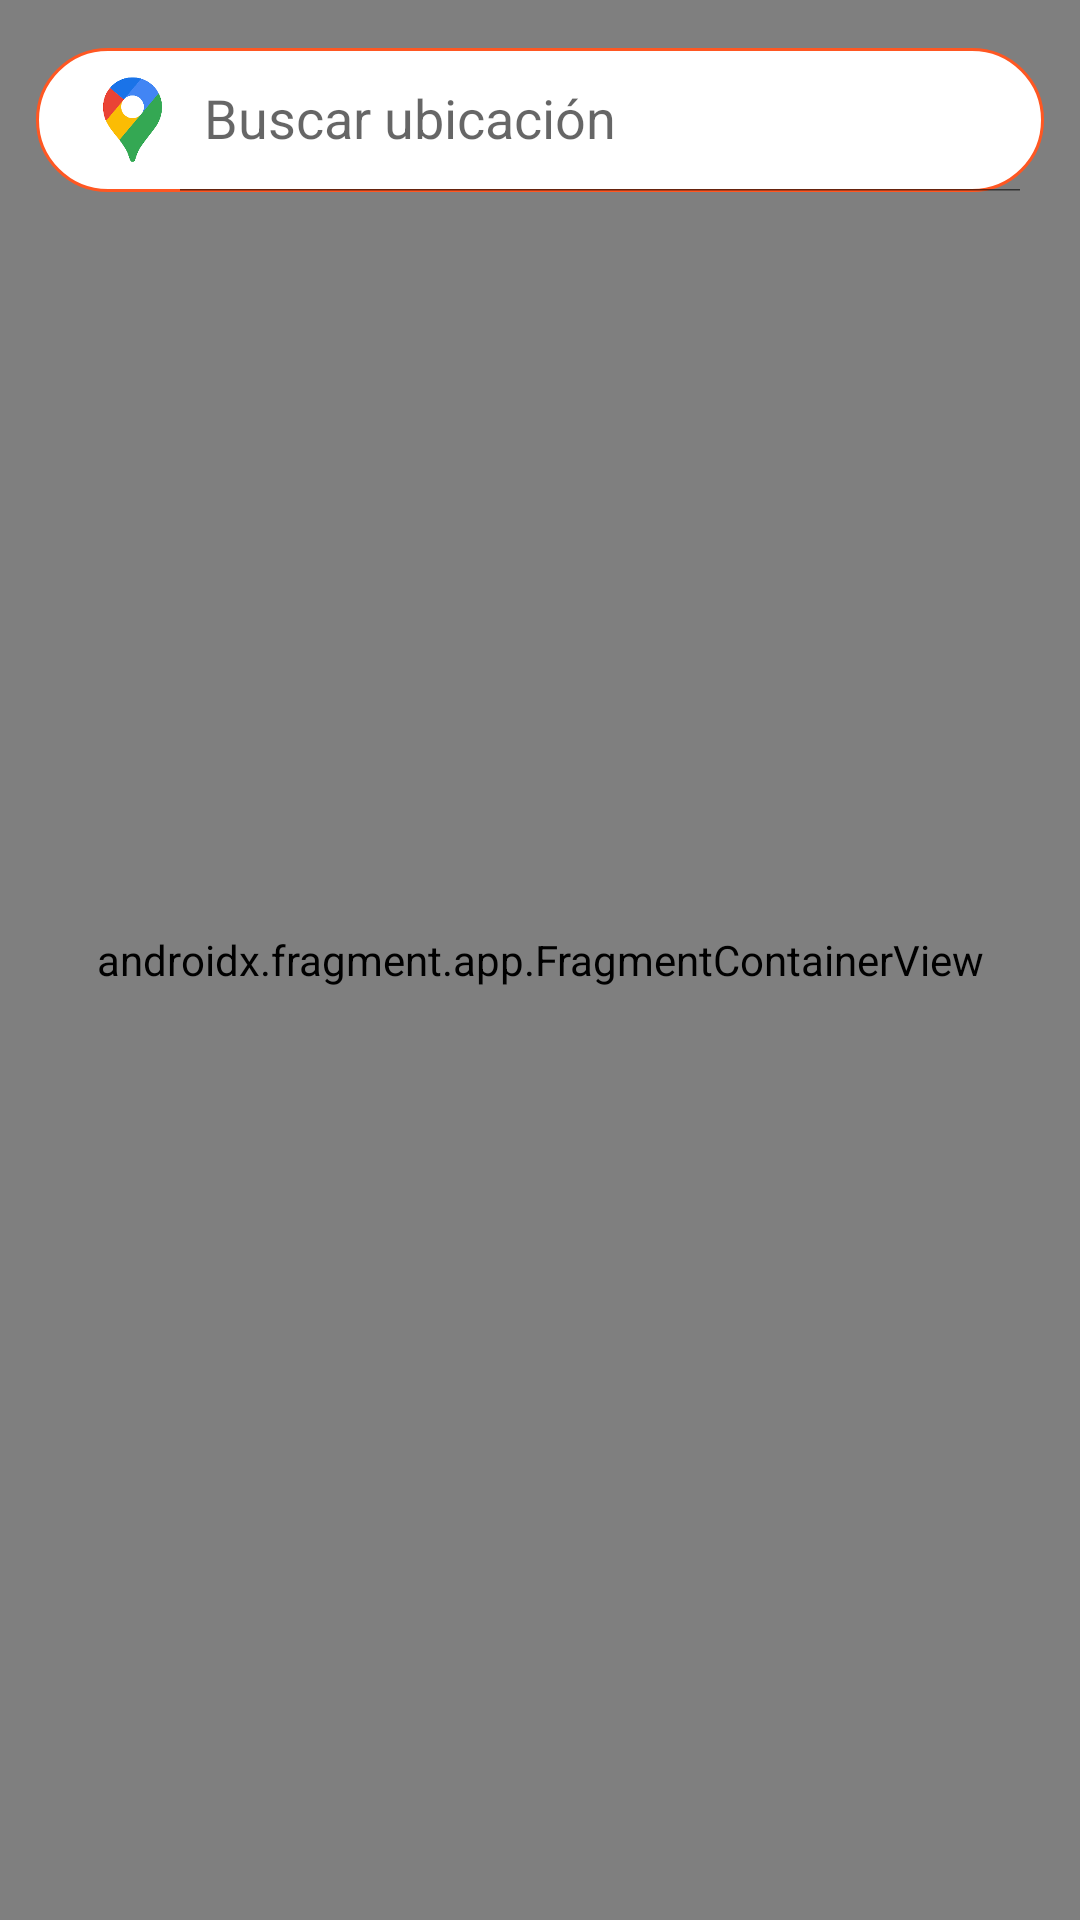

Android layout source for this screen:
<!-- AndroidManifest.xml: application theme Theme.BottomNavigation -->
<!-- res/layout/fragment_maps.xml -->
<?xml version="1.0" encoding="utf-8"?>
<RelativeLayout xmlns:android="http://schemas.android.com/apk/res/android"
    xmlns:app="http://schemas.android.com/apk/res-auto"
    xmlns:map="http://schemas.android.com/apk/res-auto"
    android:layout_width="match_parent"
    android:layout_height="match_parent"
    xmlns:tools="http://schemas.android.com/tools"
    tools:context=".Fragment.MapsFragment">

    <androidx.fragment.app.FragmentContainerView
        android:id="@+id/map"
        android:name="com.google.android.gms.maps.SupportMapFragment"
        android:layout_width="match_parent"
        android:layout_height="match_parent"
        tools:layout="@layout/fragment_maps"/>

    <androidx.appcompat.widget.SearchView
        android:layout_width="match_parent"
        android:layout_height="wrap_content"
        android:layout_marginTop="16dp"
        android:layout_marginStart="12dp"
        android:layout_marginEnd="12dp"
        android:id="@+id/search"
        app:iconifiedByDefault="false"
        app:queryHint="Buscar ubicación"
        style="@style/SearchView"
        android:focusable="false"
        app:closeIcon="@drawable/baseline_clear_24"
        app:searchIcon="@drawable/markerg"
        android:background="@drawable/visor_login_bkg"/>

</RelativeLayout>
<!-- resources referenced by this layout -->
<resources>
  <!-- drawable markerg: png bitmap (drawable, 5689 bytes) -->
  <!-- drawable visor_login_bkg (drawable) -->
  <?xml version="1.0" encoding="utf-8"?>
  <shape xmlns:android="http://schemas.android.com/apk/res/android"
      android:shape="rectangle">
  
      <solid android:color="?attr/colorOnPrimary"/>
  
      <corners android:radius="40dp"/>
  
      <stroke android:color="@color/orange"
          android:width="1dp"/>
  </shape>
  <style name="Theme.BottomNavigation" parent="Theme.MaterialComponents.DayNight.NoActionBar">
          
          <item name="colorPrimary">@color/orange</item>
          <item name="colorPrimaryVariant">@color/red</item>
          <item name="colorOnPrimary">@color/white</item>
          
          <item name="colorSecondary">@color/red</item>
          <item name="colorSecondaryVariant">@color/teal_700</item>
          <item name="colorOnSecondary">@color/black</item>
          <item name="colorOnTertiary">@color/white2</item>
          
          <item name="android:statusBarColor">?attr/colorPrimaryVariant</item>
          
          <item name="android:textColor">@color/black</item>
      </style>
  <color name="orange">#FF5722</color>
  <color name="red">#F02E00</color>
  <color name="white">#FFFFFFFF</color>
  <color name="teal_700">#FF018786</color>
  <color name="black">#FF000000</color>
  <color name="white2">#ecebe6</color>
</resources>
